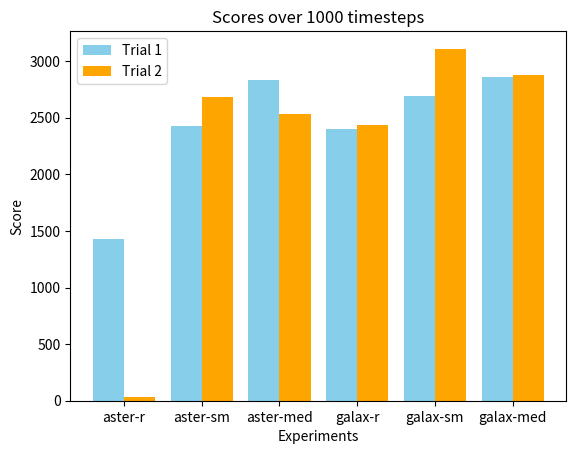

Write the Python code that produced this figure.
import matplotlib.pyplot as plt
import numpy as np

# Data
experiments = ["aster-r","aster-sm", "aster-med", "galax-r", "galax-sm", "galax-med"]
trial_1 = [-1570+3000, -570+3000, -170+3000, -600+3000, -310+3000, -140+3000]  # Replace with actual values
trial_2 = [-2970+3000, -320+3000, -470+3000, -560+3000, 110+3000, -120+3000]  # Replace with actual values

x = np.arange(len(experiments))  # Label locations
width = 0.4  # Width of bars

# Create figure and axes
fig, ax = plt.subplots()
rects1 = ax.bar(x - width/2, trial_1, width, label='Trial 1', color='skyblue')
rects2 = ax.bar(x + width/2, trial_2, width, label='Trial 2', color='orange')

# Labels and title
ax.set_xlabel("Experiments")
ax.set_ylabel("Score")
ax.set_title("Scores over 1000 timesteps")
ax.set_xticks(x)
ax.set_xticklabels(experiments)
ax.legend()

# Show plot
plt.show()